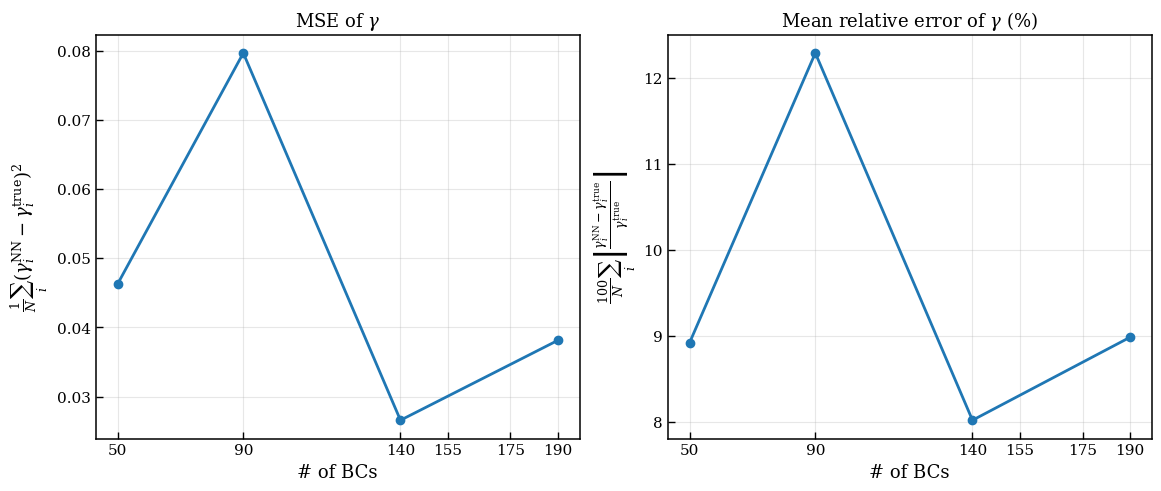

The script that saved this image:
# import numpy as np
# import matplotlib.pyplot as plt

# # -----------------------------
# # Data
# # -----------------------------
# K = np.array([50, 90, 140, 190])

# mse_gamma = np.array([
#     4.62687761e-02,
#     7.96469301e-02,
#     2.66038794e-02,
#     3.81260626e-02
# ])

# mean_relative_error = np.array([
#     8.92292595,
#     12.2840424,
#     8.02315903,
#     8.98360920
# ])

# # -----------------------------
# # Matplotlib style
# # -----------------------------
# plt.rcParams.update({
#     "font.size": 13,
#     "axes.labelsize": 15,
#     "axes.titlesize": 15,
#     "xtick.labelsize": 12,
#     "ytick.labelsize": 12,
#     "legend.fontsize": 12,
#     "figure.dpi": 150,
#     "savefig.dpi": 300,
#     "axes.linewidth": 1.2,
#     "lines.linewidth": 2.2,
#     "lines.markersize": 7,
#     "font.family": "serif",
#     "mathtext.fontset": "dejavuserif",
# })

# # -----------------------------
# # Figure: two-panel plot
# # -----------------------------
# fig, axes = plt.subplots(1, 2, figsize=(11, 4.2))

# # --- MSE plot ---
# axes[0].plot(K, mse_gamma, marker="o")
# axes[0].set_xlabel(r"Number of wavelet boundary conditions, $K$")
# axes[0].set_ylabel(r"$\frac{1}{N}\sum_i(\gamma_i^{\mathrm{NN}}-\gamma_i^{\mathrm{true}})^2$")
# axes[0].set_title(r"Conductivity MSE vs. $K$")
# axes[0].grid(True, alpha=0.3)

# # Mark best point
# best_idx = np.argmin(mse_gamma)
# axes[0].scatter(K[best_idx], mse_gamma[best_idx], s=90, zorder=3)
# axes[0].annotate(
#     rf"best: $K={K[best_idx]}$",
#     xy=(K[best_idx], mse_gamma[best_idx]),
#     xytext=(K[best_idx] + 8, mse_gamma[best_idx] + 0.008),
#     arrowprops=dict(arrowstyle="->", lw=1.0),
# )

# # --- Mean relative error plot ---
# axes[1].plot(K, mean_relative_error, marker="o")
# axes[1].set_xlabel(r"Number of wavelet boundary conditions, $K$")
# axes[1].set_ylabel(r"$\frac{100}{N}\sum_i\left|"
#     r"\frac{\gamma_i^{\mathrm{NN}}-\gamma_i^{\mathrm{true}}}"
#     r"{\gamma_i^{\mathrm{true}}}\right|$")
# axes[1].set_title(r"Relative Error vs. $K$")
# axes[1].grid(True, alpha=0.3)

# # Mark best point
# best_idx_rel = np.argmin(mean_relative_error)
# axes[1].scatter(K[best_idx_rel], mean_relative_error[best_idx_rel], s=90, zorder=3)
# axes[1].annotate(
#     rf"best: $K={K[best_idx_rel]}$",
#     xy=(K[best_idx_rel], mean_relative_error[best_idx_rel]),
#     xytext=(K[best_idx_rel] + 8, mean_relative_error[best_idx_rel] + 0.8),
#     arrowprops=dict(arrowstyle="->", lw=1.0),
# )

# # Shared formatting
# for ax in axes:
#     ax.set_xticks([50, 90, 140, 155, 175, 190])
#     ax.tick_params(direction="in", length=5, width=1.1)
#     ax.spines["top"].set_visible(True)
#     ax.spines["right"].set_visible(True)

# fig.suptitle(
#     r"Boundary-condition ablation study for the single-inclusion case",
#     fontsize=16,
#     y=1.03
# )

# fig.tight_layout()

# # Save figure
# plt.savefig("wavelet_ablation_single_inclusion.png", bbox_inches="tight")
# plt.savefig("wavelet_ablation_single_inclusion.pdf", bbox_inches="tight")

# plt.show()

import numpy as np
import matplotlib.pyplot as plt

K = np.array([50, 90, 140, 190])

mse_gamma = np.array([
    4.62687761e-02,
    7.96469301e-02,
    2.66038794e-02,
    3.81260626e-02
])

mean_relative_error = np.array([
    8.92292595,
    12.2840424,
    8.02315903,
    8.98360920
])

plt.rcParams.update({
    "font.size": 12,
    "axes.labelsize": 13,
    "axes.titlesize": 13,
    "xtick.labelsize": 11,
    "ytick.labelsize": 11,
    "legend.fontsize": 11,
    "figure.dpi": 150,
    "savefig.dpi": 300,
    "axes.linewidth": 1.1,
    "lines.linewidth": 2.0,
    "lines.markersize": 6,
    "font.family": "serif",
    "mathtext.fontset": "dejavuserif",
})

fig, axes = plt.subplots(1, 2, figsize=(11.5, 4.8), constrained_layout=True)

axes[0].plot(K, mse_gamma, marker="o")
axes[0].set_xlabel(r"# of BCs")
axes[0].set_ylabel(
    r"$\frac{1}{N}\sum_i(\gamma_i^{\mathrm{NN}}-\gamma_i^{\mathrm{true}})^2$"
)
axes[0].set_title(r"MSE of $\gamma$")
axes[0].grid(True, alpha=0.3)

axes[1].plot(K, mean_relative_error, marker="o")
axes[1].set_xlabel(r"# of BCs")
axes[1].set_ylabel(
    r"$\frac{100}{N}\sum_i\left|"
    r"\frac{\gamma_i^{\mathrm{NN}}-\gamma_i^{\mathrm{true}}}"
    r"{\gamma_i^{\mathrm{true}}}\right|$"
)
axes[1].set_title(r"Mean relative error of $\gamma$ (%)")
axes[1].grid(True, alpha=0.3)

for ax in axes:
    ax.set_xticks([50, 90, 140, 155, 175, 190])
    ax.tick_params(direction="in", length=5, width=1.0)

plt.savefig("wavelet_ablation_single_inclusion.png", bbox_inches="tight")
plt.savefig("wavelet_ablation_single_inclusion.pdf", bbox_inches="tight")

plt.show()
